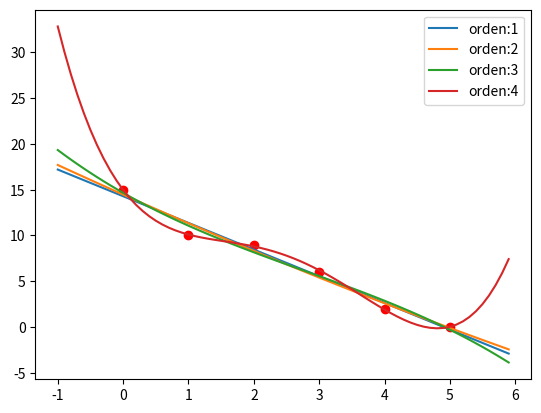

Write Python code to recreate this figure.
#ahora con np polifit (antes era scypi's curve_fit)
from matplotlib import pyplot as plt
import numpy as np


x = [0,1,2,3,4,5]
y = [15,10,9,6,2,0]
plt.plot(x, y, 'or')


xstart = -1
xstop = 6
xstep = 0.1
xmodel = np.arange(xstart, xstop, xstep)

startorder = 1
endorder = 5

for modelorder in range(startorder, endorder, 1):
    p = np.polyfit(x, y, modelorder)  #np.polyfit para polyfitting
    print( p )
    ymodel = np.polyval(p, xmodel)  #np.polyval para los valores!
    plt.plot(xmodel, ymodel, label='orden:'+str(modelorder))

plt.legend()
plt.show()